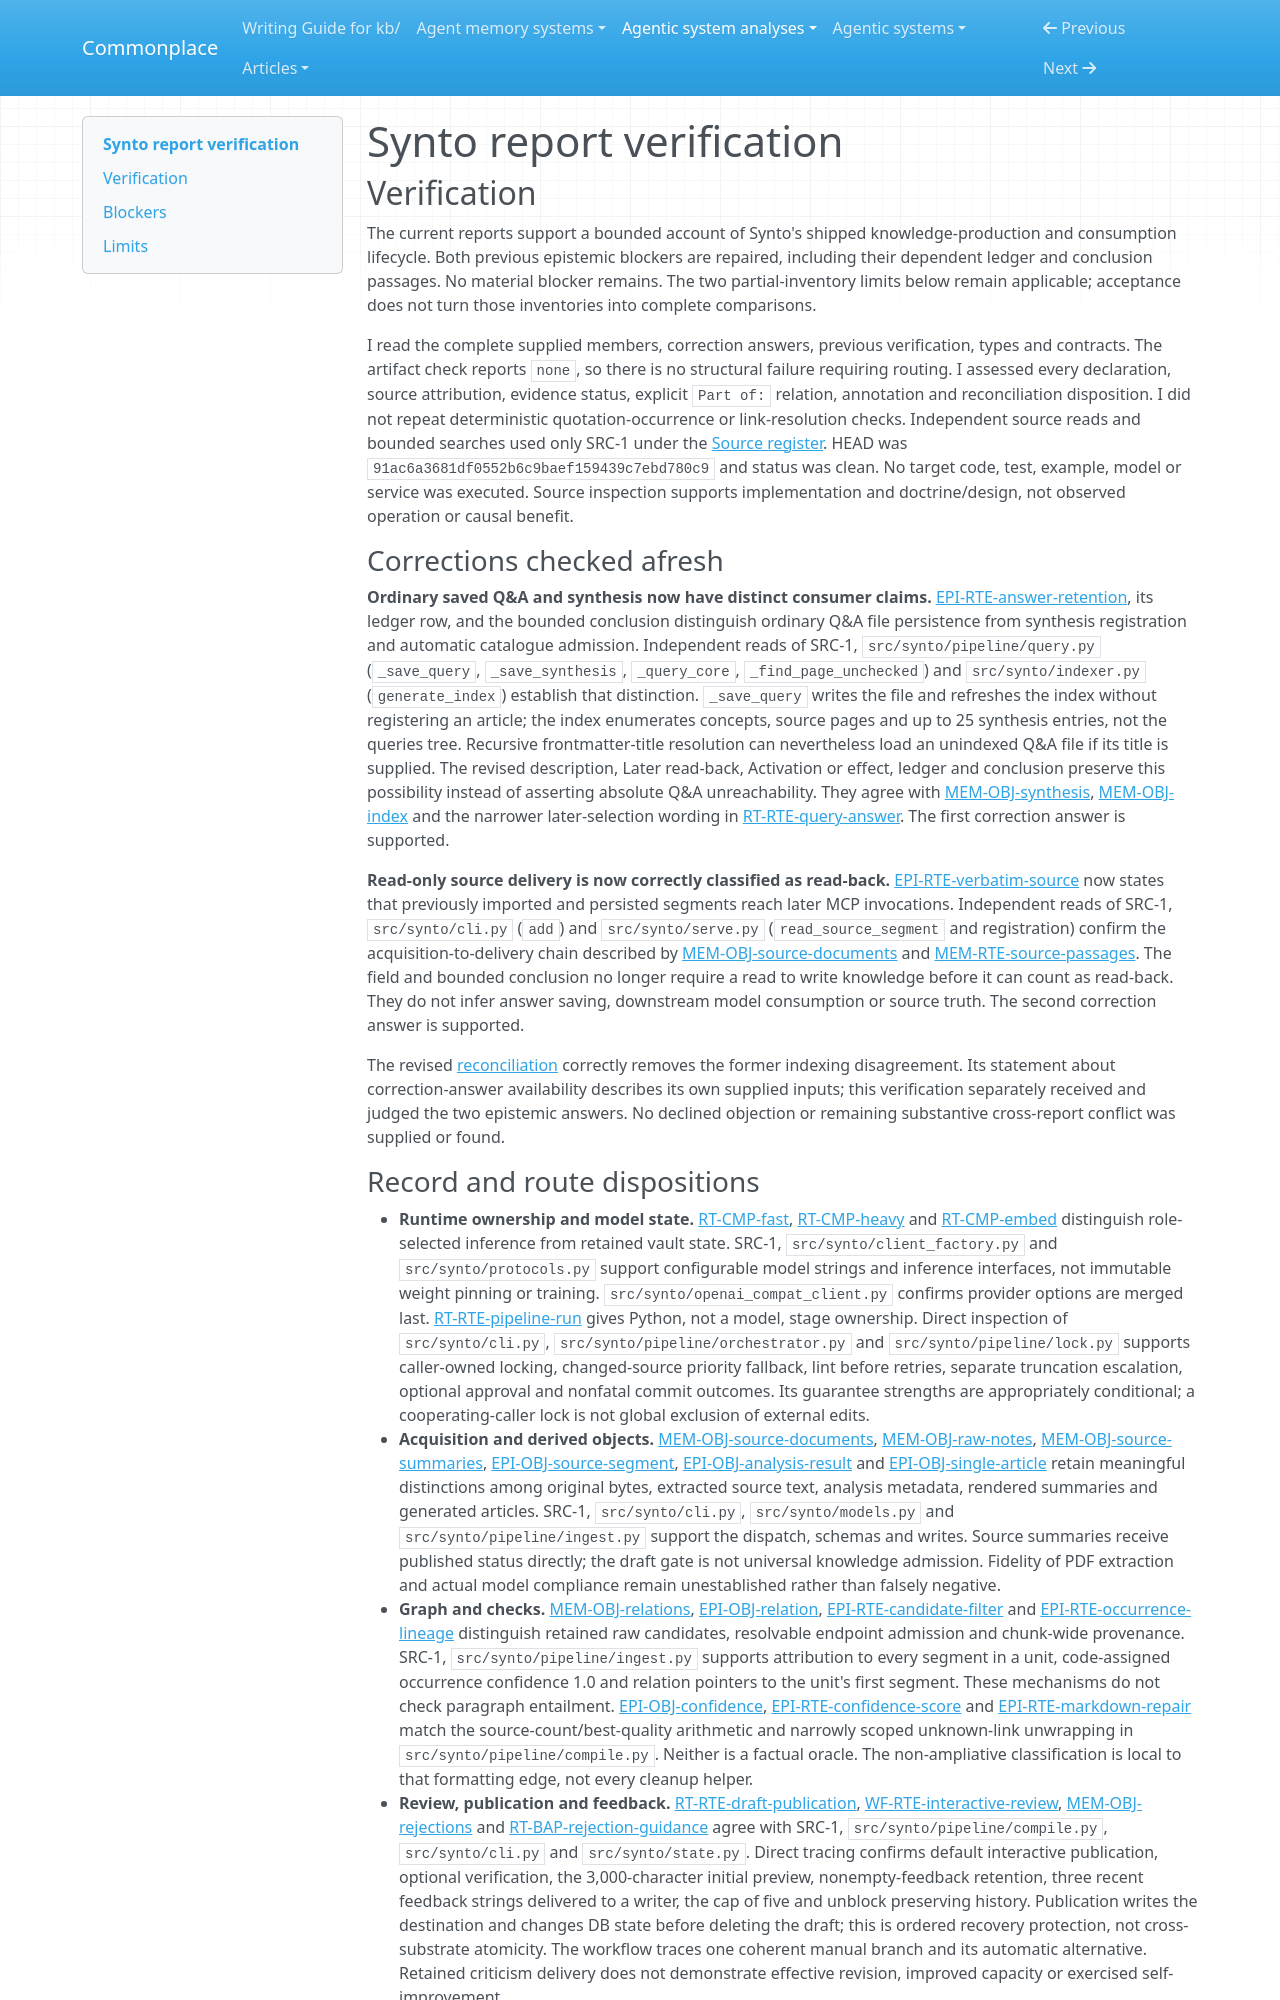

repository: zby/commonplace · page: agentic-system-analyses/retained/kytmanov--synto/report-verification/index.html · generator: mkdocs

---
type: agentic-system-analyses/types/agentic-system-verification.md
description: "Independent verification of Synto's reconciled runtime, memory, epistemic and workflow reports at the frozen commit; no remaining material blockers."
run-id: AAS-2026-10-15-synto-eabcdcce3da2-01
reviewed-boundary: "91ac6a3681df0552b6c9baef159439c7ebd780c9"
---

# Synto report verification

## Verification

The current reports support a bounded account of Synto's shipped knowledge-production and consumption lifecycle. Both previous epistemic blockers are repaired, including their dependent ledger and conclusion passages. No material blocker remains. The two partial-inventory limits below remain applicable; acceptance does not turn those inventories into complete comparisons.

I read the complete supplied members, correction answers, previous verification, types and contracts. The artifact check reports `none`, so there is no structural failure requiring routing. I assessed every declaration, source attribution, evidence status, explicit `Part of:` relation, annotation and reconciliation disposition. I did not repeat deterministic quotation-occurrence or link-resolution checks. Independent source reads and bounded searches used only SRC-1 under the [Source register](boundary.md#source-register). HEAD was `91ac6a3681df0552b6c9baef159439c7ebd780c9` and status was clean. No target code, test, example, model or service was executed. Source inspection supports implementation and doctrine/design, not observed operation or causal benefit.

### Corrections checked afresh

**Ordinary saved Q&A and synthesis now have distinct consumer claims.** [EPI-RTE-answer-retention](epistemic.md#epi-rte-answer-retention), its ledger row, and the bounded conclusion distinguish ordinary Q&A file persistence from synthesis registration and automatic catalogue admission. Independent reads of SRC-1, `src/synto/pipeline/query.py` (`_save_query`, `_save_synthesis`, `_query_core`, `_find_page_unchecked`) and `src/synto/indexer.py` (`generate_index`) establish that distinction. `_save_query` writes the file and refreshes the index without registering an article; the index enumerates concepts, source pages and up to 25 synthesis entries, not the queries tree. Recursive frontmatter-title resolution can nevertheless load an unindexed Q&A file if its title is supplied. The revised description, Later read-back, Activation or effect, ledger and conclusion preserve this possibility instead of asserting absolute Q&A unreachability. They agree with [MEM-OBJ-synthesis](memory.md#mem-obj-synthesis), [MEM-OBJ-index](memory.md#mem-obj-index) and the narrower later-selection wording in [RT-RTE-query-answer](runtime.md#rt-rte-query-answer). The first correction answer is supported.

**Read-only source delivery is now correctly classified as read-back.** [EPI-RTE-verbatim-source](epistemic.md#epi-rte-verbatim-source) now states that previously imported and persisted segments reach later MCP invocations. Independent reads of SRC-1, `src/synto/cli.py` (`add`) and `src/synto/serve.py` (`read_source_segment` and registration) confirm the acquisition-to-delivery chain described by [MEM-OBJ-source-documents](memory.md#mem-obj-source-documents) and [MEM-RTE-source-passages](memory.md#mem-rte-source-passages). The field and bounded conclusion no longer require a read to write knowledge before it can count as read-back. They do not infer answer saving, downstream model consumption or source truth. The second correction answer is supported.

The revised [reconciliation](reconciliation.md#reconciliation) correctly removes the former indexing disagreement. Its statement about correction-answer availability describes its own supplied inputs; this verification separately received and judged the two epistemic answers. No declined objection or remaining substantive cross-report conflict was supplied or found.
